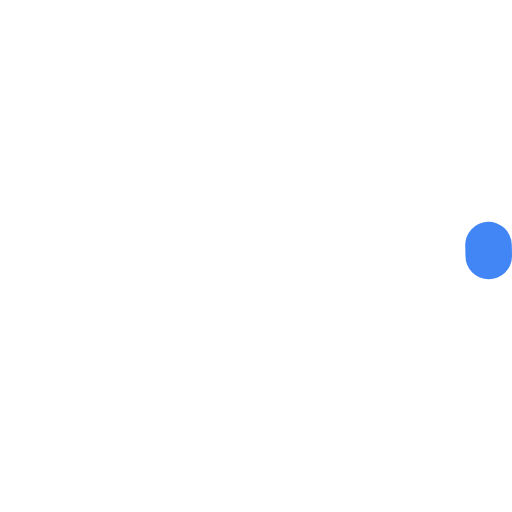
t = 0.00 s
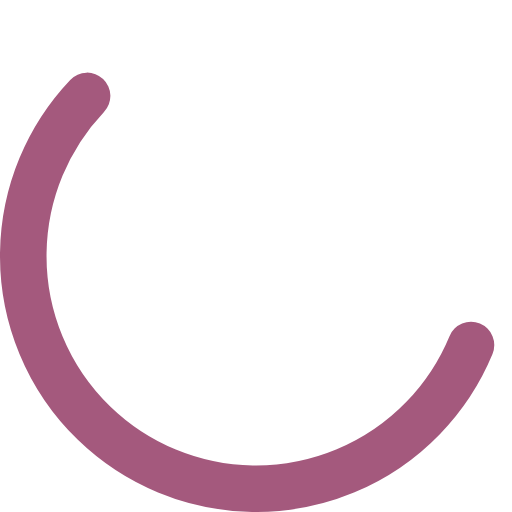
t = 0.88 s
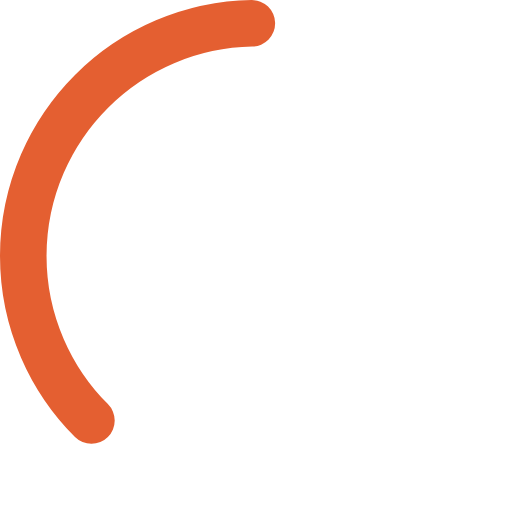
t = 1.75 s
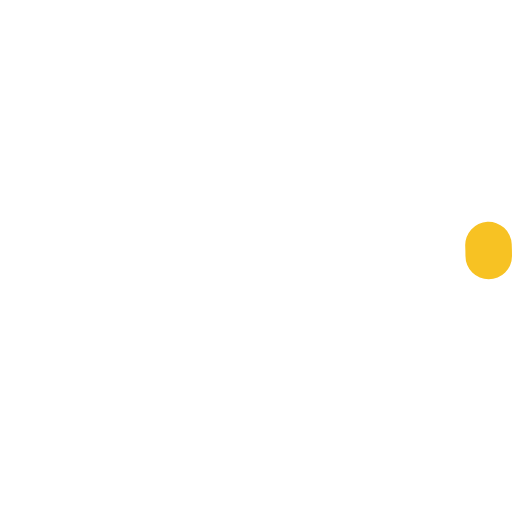
t = 2.80 s
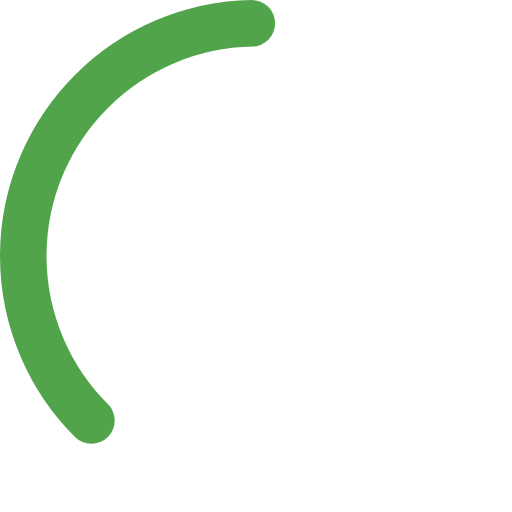
t = 3.85 s
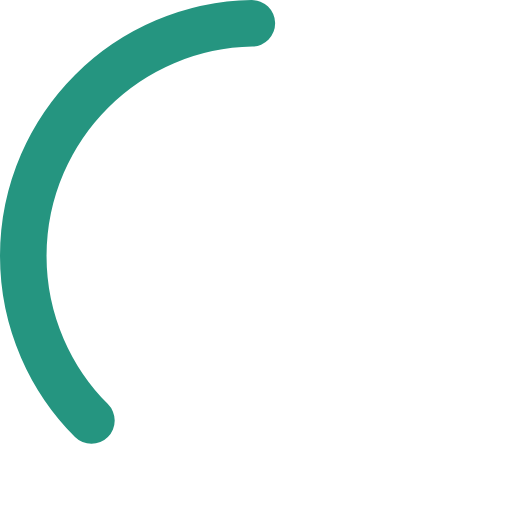
t = 4.55 s

The animated SVG that drew these frames (rendered in a browser with its animation timeline set to each time). Animation: 4 SMIL elements (animate=2,animateTransform=2); one cycle of 5.60 s, repeats indefinitely.

<svg width="100px" height="100px" viewBox="0 0 66 66" xmlns="http://www.w3.org/2000/svg">
  <g>
    <animateTransform attributeName="transform" type="rotate" values="0 33 33;270 33 33" begin="0s" dur="1.4s" fill="freeze" repeatCount="indefinite"/>
    <circle fill="none" stroke-width="6" stroke-linecap="round" cx="33" cy="33" r="30" stroke-dasharray="187" stroke-dashoffset="610">
      <animate attributeName="stroke" values="#4285F4;#DE3E35;#F7C223;#1B9A59;#4285F4" begin="0s" dur="5.6s" fill="freeze" repeatCount="indefinite"/>
      <animateTransform attributeName="transform" type="rotate" values="0 33 33;135 33 33;450 33 33" begin="0s" dur="1.4s" fill="freeze" repeatCount="indefinite"/>
      <animate attributeName="stroke-dashoffset" values="187;46.75;187" begin="0s" dur="1.4s" fill="freeze" repeatCount="indefinite"/>
    </circle>
  </g>
</svg>